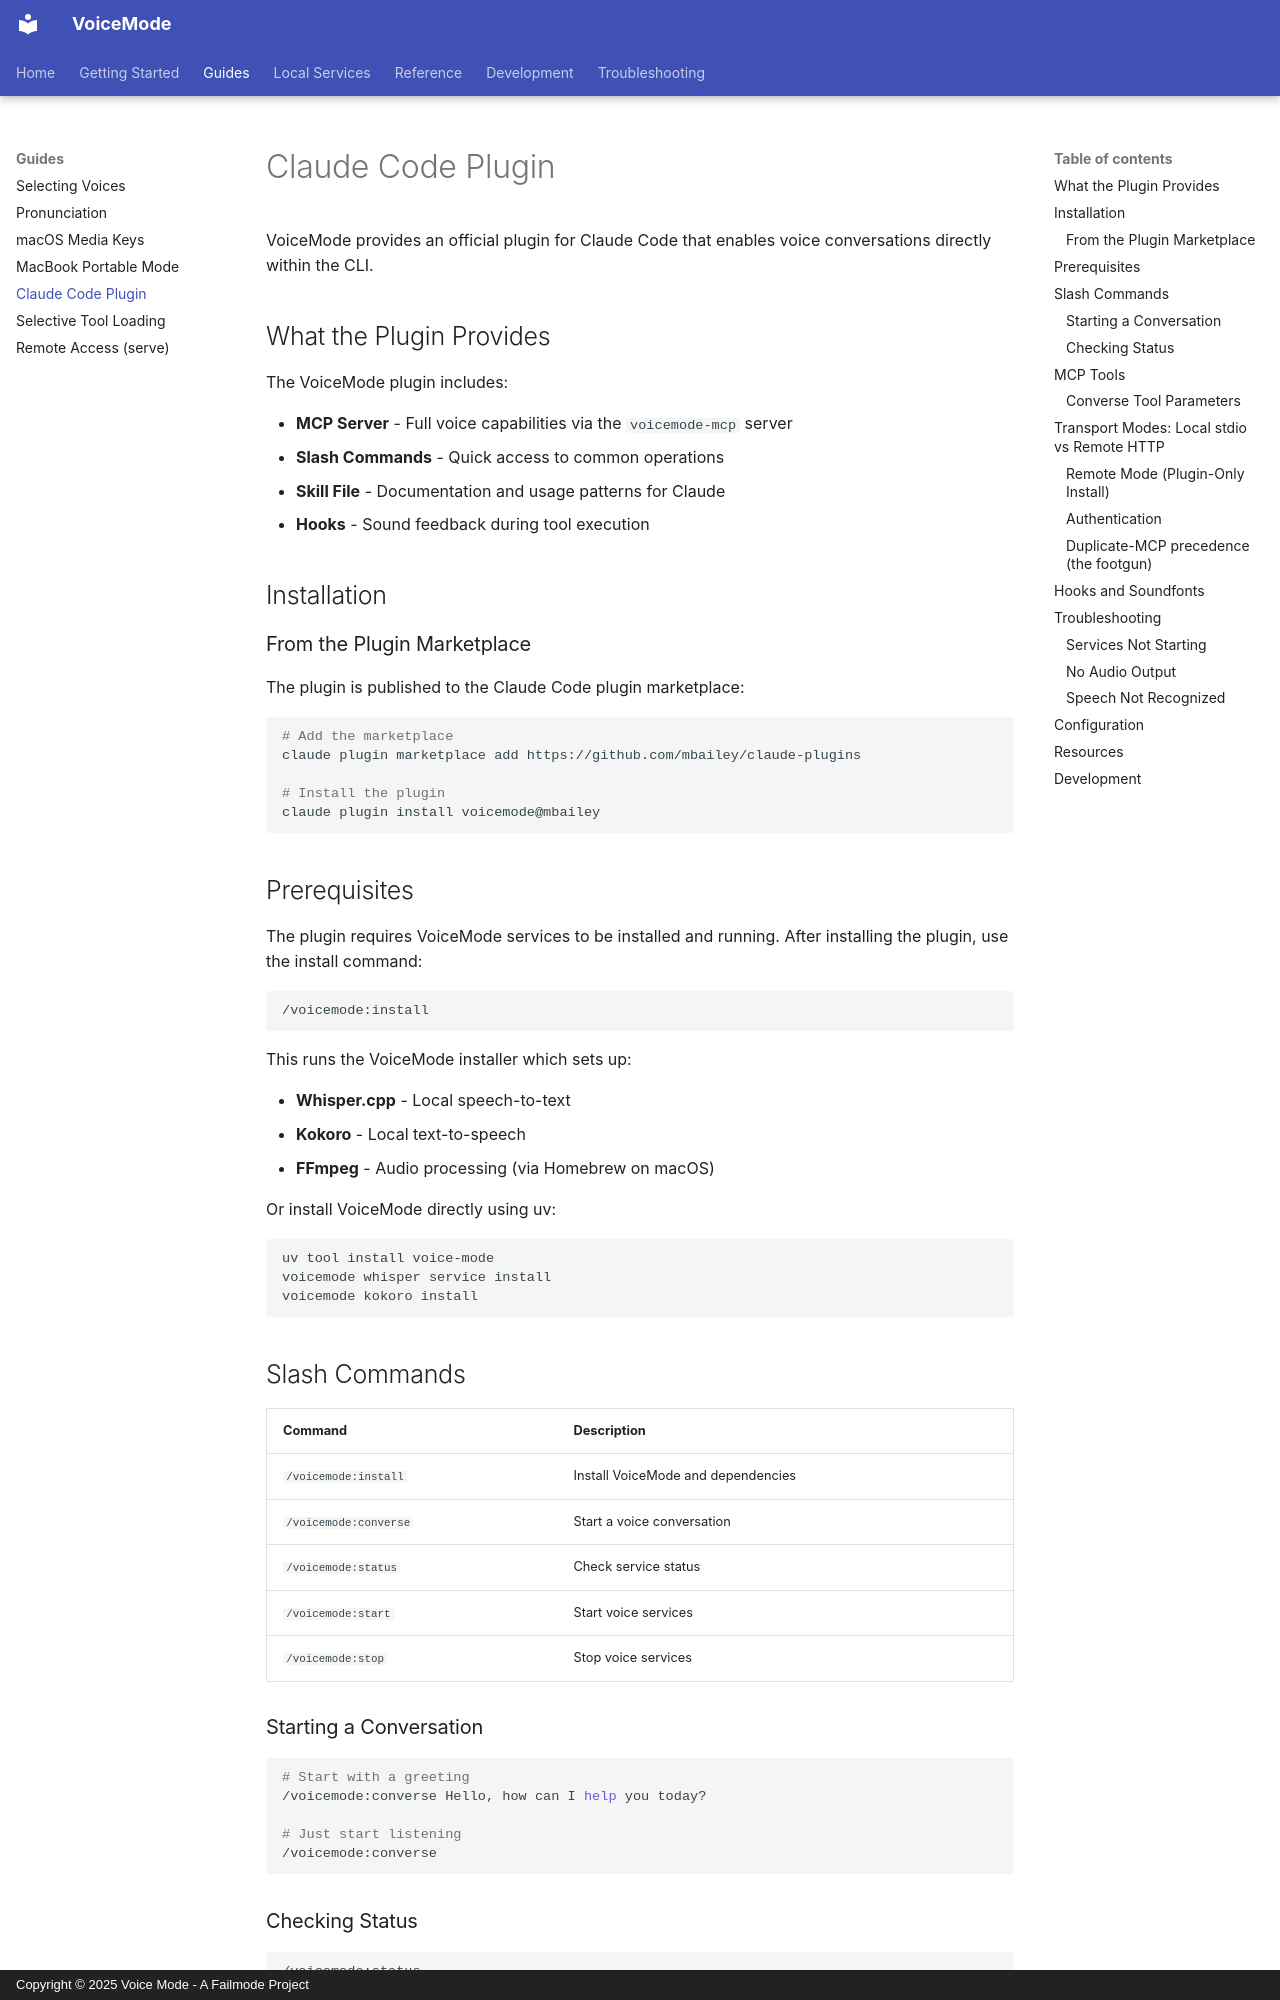

repository: mbailey/voicemode · page: guides/claude-code-plugin/index.html · generator: mkdocs · copyright: Copyright © 2025 Voice Mode - A Failmode Project

# Claude Code Plugin

VoiceMode provides an official plugin for Claude Code that enables voice conversations directly within the CLI.

## What the Plugin Provides

The VoiceMode plugin includes:

- **MCP Server** - Full voice capabilities via the `voicemode-mcp` server
- **Slash Commands** - Quick access to common operations
- **Skill File** - Documentation and usage patterns for Claude
- **Hooks** - Sound feedback during tool execution

## Installation

### From the Plugin Marketplace

The plugin is published to the Claude Code plugin marketplace:

```bash
# Add the marketplace
claude plugin marketplace add https://github.com/mbailey/claude-plugins

# Install the plugin
claude plugin install voicemode@mbailey
```

## Prerequisites

The plugin requires VoiceMode services to be installed and running. After installing the plugin, use the install command:

```bash
/voicemode:install
```

This runs the VoiceMode installer which sets up:

- **Whisper.cpp** - Local speech-to-text
- **Kokoro** - Local text-to-speech
- **FFmpeg** - Audio processing (via Homebrew on macOS)

Or install VoiceMode directly using uv:

```bash
uv tool install voice-mode
voicemode whisper service install
voicemode kokoro install
```

## Slash Commands

| Command | Description |
|---------|-------------|
| `/voicemode:install` | Install VoiceMode and dependencies |
| `/voicemode:converse` | Start a voice conversation |
| `/voicemode:status` | Check service status |
| `/voicemode:start` | Start voice services |
| `/voicemode:stop` | Stop voice services |

### Starting a Conversation

```bash
# Start with a greeting
/voicemode:converse Hello, how can I help you today?

# Just start listening
/voicemode:converse
```

### Checking Status

```bash
/voicemode:status
```

Shows whether Whisper (STT) and Kokoro (TTS) services are running and healthy.

## MCP Tools

Once installed, Claude has access to these MCP tools:

- `mcp__voicemode__converse` - Speak and listen for responses
- `mcp__voicemode__service` - Manage voice services

The namespace is **the same in remote mode** (`VOICEMODE_MCP_URL` set) —
still `mcp__voicemode__*`. There is one server either way. See
[Transport Modes](#transport-modes-local-stdio-vs-remote-http).

### Converse Tool Parameters

`message` is the only required parameter; everything else — listening window,
voice, provider, silence detection, speech rate — is optional, and every default
belongs to your configuration rather than to the assistant.

The parameters are documented once, in the
[Converse Parameters reference](../reference/converse-parameters.md) (the same
document assistants are served as `voicemode://docs/parameters`). This guide used
to restate a handful of them here, which is how a stale listening ceiling
survived a fix for five months (VM-2099) — so it links instead.
